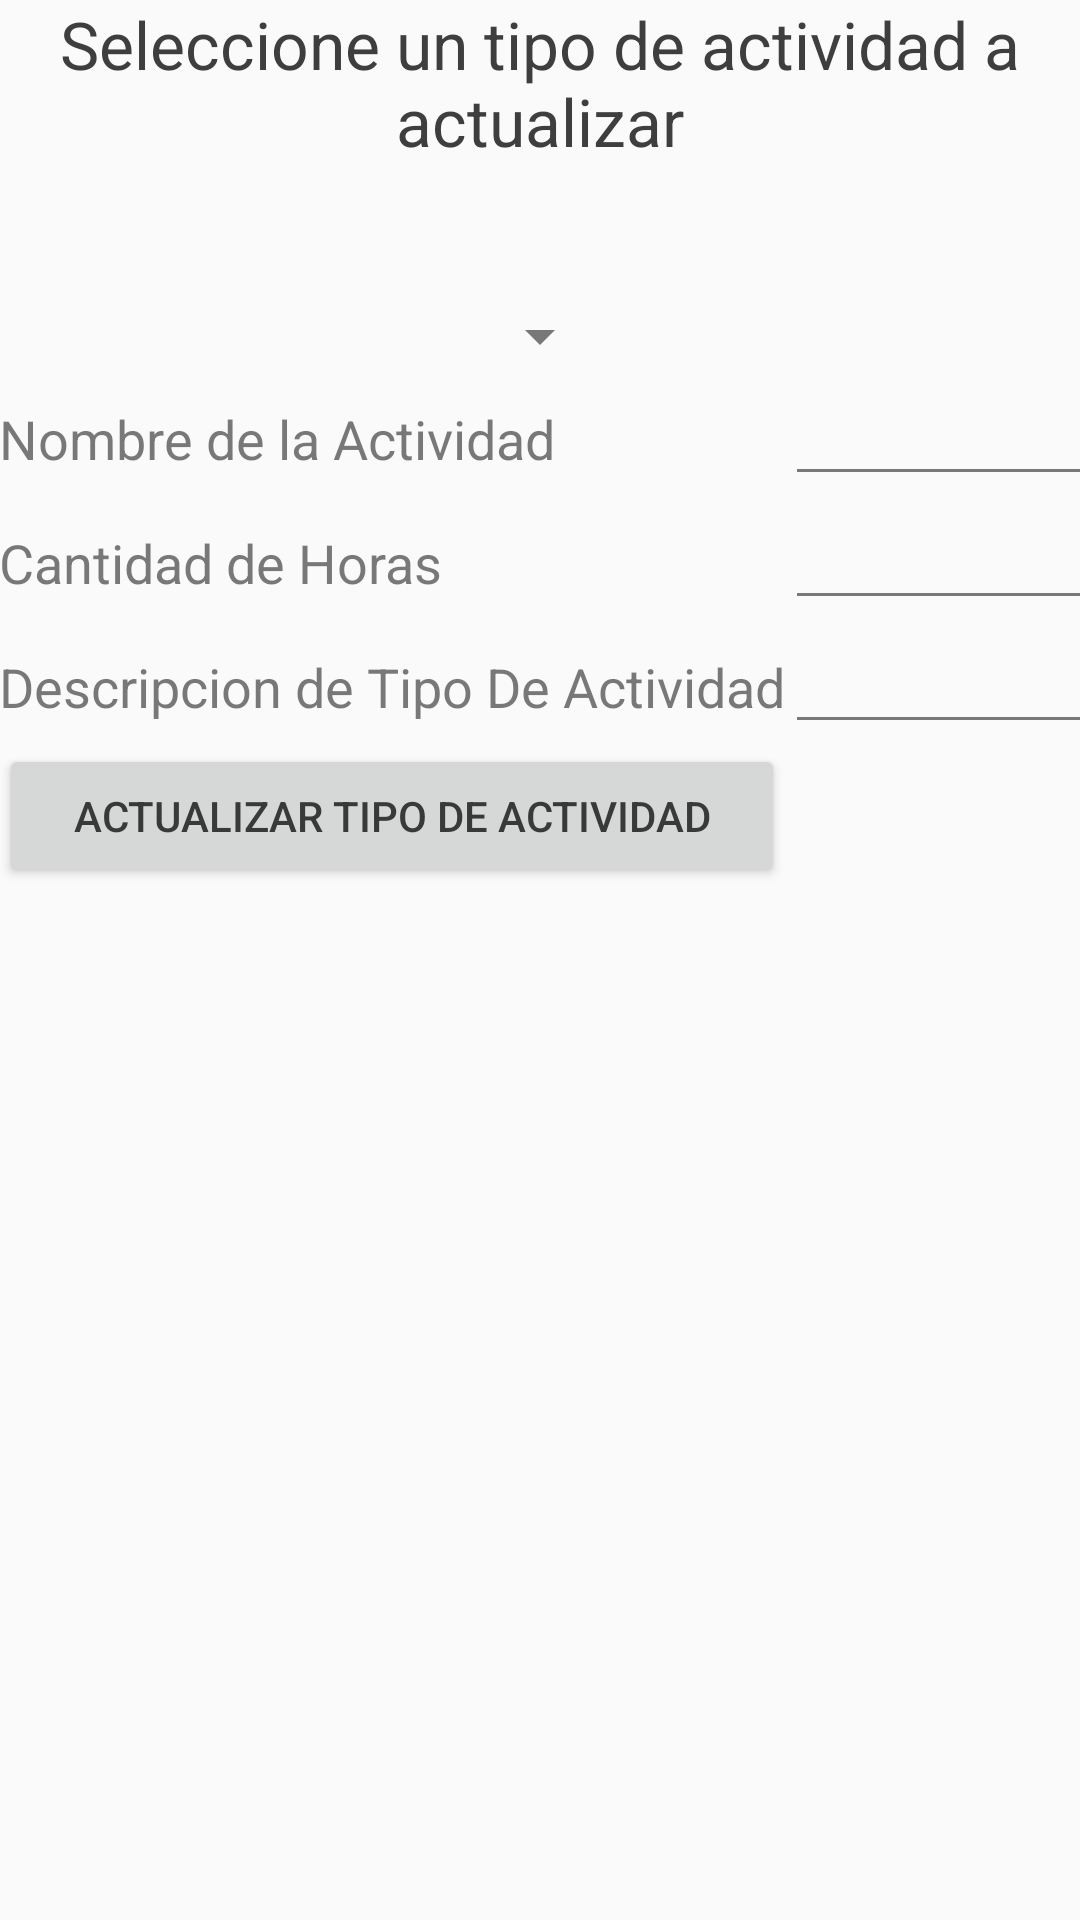

Produce the Android XML layout that renders to this screen, including the resource entries it uses.
<!-- AndroidManifest.xml: application theme AppTheme -->
<!-- res/layout/activity_actualizar_tipo_de_actividad.xml -->
<?xml version="1.0" encoding="utf-8"?>
<RelativeLayout
    xmlns:android="http://schemas.android.com/apk/res/android"
    xmlns:tools="http://schemas.android.com/tools"
    android:layout_width="match_parent"
    android:layout_height="match_parent"
    android:paddingBottom="@dimen/activity_vertical_margin"
    android:paddingLeft="@dimen/activity_horizontal_margin"
    android:paddingRight="@dimen/activity_horizontal_margin"
    android:paddingTop="@dimen/activity_vertical_margin"
    tools:context="grupo07.pdm115.eisi.fia.ues.com.sv.proyecto1.Controladores.TipoDeActividad.ActualizarTipoDeActividad"
    >


    <TextView
        android:layout_width="match_parent"
        android:layout_height="wrap_content"
        android:textAppearance="?android:attr/textAppearanceLarge"
        android:text="@string/ActualizarTipoActividadActivity"
        android:id="@+id/textView13"
        android:layout_alignParentTop="true"
        android:layout_centerHorizontal="true"
        android:gravity="center"/>

    <Spinner
        android:layout_width="wrap_content"
        android:layout_height="wrap_content"
        android:id="@+id/spinnerTiposActividades"
        android:layout_below="@+id/textView12"
        android:layout_centerHorizontal="true"
        android:layout_marginTop="100dp"/>

    <TableLayout
        android:layout_width="match_parent"
        android:layout_height="match_parent"
        android:layout_below="@+id/spinnerTiposActividades"
        android:layout_centerHorizontal="true">

        <TableRow
            android:layout_width="match_parent"
            android:layout_height="match_parent">

            <TextView
                android:layout_width="wrap_content"
                android:layout_height="wrap_content"
                android:textAppearance="?android:attr/textAppearanceMedium"
                android:text="@string/NomActividad"
                android:id="@+id/textView14"
                android:layout_column="4"/>

            <EditText
                android:layout_width="match_parent"
                android:layout_height="wrap_content"
                android:id="@+id/editTextActutalizarNombreActividad"
                android:layout_column="14"
                />
        </TableRow>

        <TableRow
            android:layout_width="match_parent"
            android:layout_height="match_parent">

            <TextView
                android:layout_width="wrap_content"
                android:layout_height="wrap_content"
                android:textAppearance="?android:attr/textAppearanceMedium"
                android:text="@string/CantHoras"
                android:id="@+id/textView15"
                android:layout_column="4"/>

            <EditText
                android:layout_width="wrap_content"
                android:layout_height="wrap_content"


                android:id="@+id/editTextActutalizarCantidadHoras"
                android:layout_column="14"/>
        </TableRow>

        <TableRow
            android:layout_width="match_parent"
            android:layout_height="match_parent">

            <TextView
                android:layout_width="wrap_content"
                android:layout_height="wrap_content"
                android:textAppearance="?android:attr/textAppearanceMedium"
                android:text="@string/DescActividad"
                android:id="@+id/textView16"
                android:layout_column="4"/>

            <EditText
                android:layout_width="wrap_content"
                android:layout_height="wrap_content"
                android:inputType="text"
                android:ems="10"
                android:id="@+id/editTextActutalizarDescripcionActividad"
                android:layout_column="14"
                android:maxLength="8"/>
        </TableRow>

        <TableRow
            android:layout_width="match_parent"
            android:layout_height="match_parent">
        </TableRow>

        <TableRow
            android:layout_width="match_parent"
            android:layout_height="match_parent">

            <Button
                android:layout_width="fill_parent"
                android:layout_height="wrap_content"
                android:text="@string/BotonActualizarTipoActividad"
                android:id="@+id/btnActualizarTipoDeActividad"
                android:layout_column="4"/>
        </TableRow>
    </TableLayout>

</RelativeLayout>
<!-- resources referenced by this layout -->
<resources>
  <string name="ActualizarTipoActividadActivity">Seleccione un tipo de actividad a actualizar</string>
  <string name="BotonActualizarTipoActividad">Actualizar Tipo de Actividad</string>
  <string name="CantHoras">Cantidad de Horas</string>
  <string name="DescActividad">Descripcion de Tipo De Actividad</string>
  <string name="NomActividad">Nombre de la Actividad</string>
  <style name="AppTheme" parent="Theme.AppCompat.Light.DarkActionBar">
          
          <item name="colorPrimary">@color/colorPrimary</item>
          <item name="colorPrimaryDark">@color/colorPrimaryDark</item>
          <item name="colorAccent">@color/colorAccent</item>
          <item name="android:colorForeground">@color/foreground_material_light</item>
      </style>
  <color name="colorPrimary">#795548</color>
  <color name="colorPrimaryDark">#5d4037</color>
  <color name="colorAccent">#ff5252</color>
  <color name="foreground_material_light">#212121</color>
</resources>
